Run: headless pygame with SDL's dummy video driver; simulated clock (each Clock.tick advances the game by its frame time, no real sleeping); random seed 0; keys injected as events and as key.get_pressed() state; mouse plan: one left click at the window centre at the start of phase 2, then a move to the lower-right quarter at the start of phase 3.
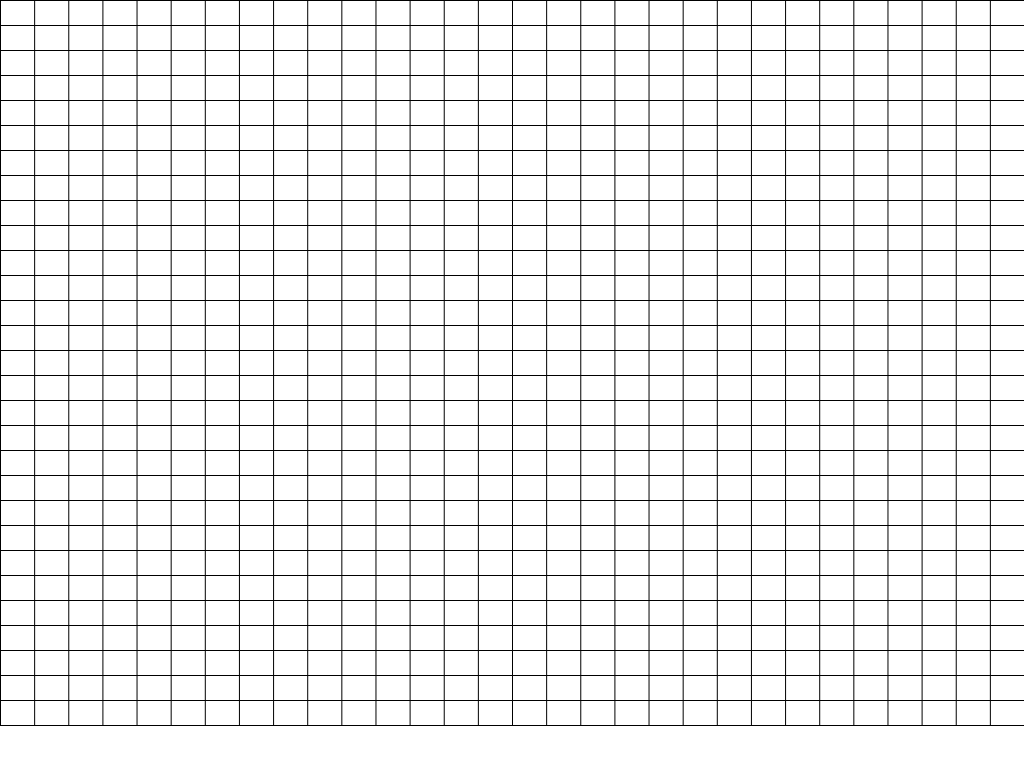
Frame 1 of 4 · flips 1–60 · no input
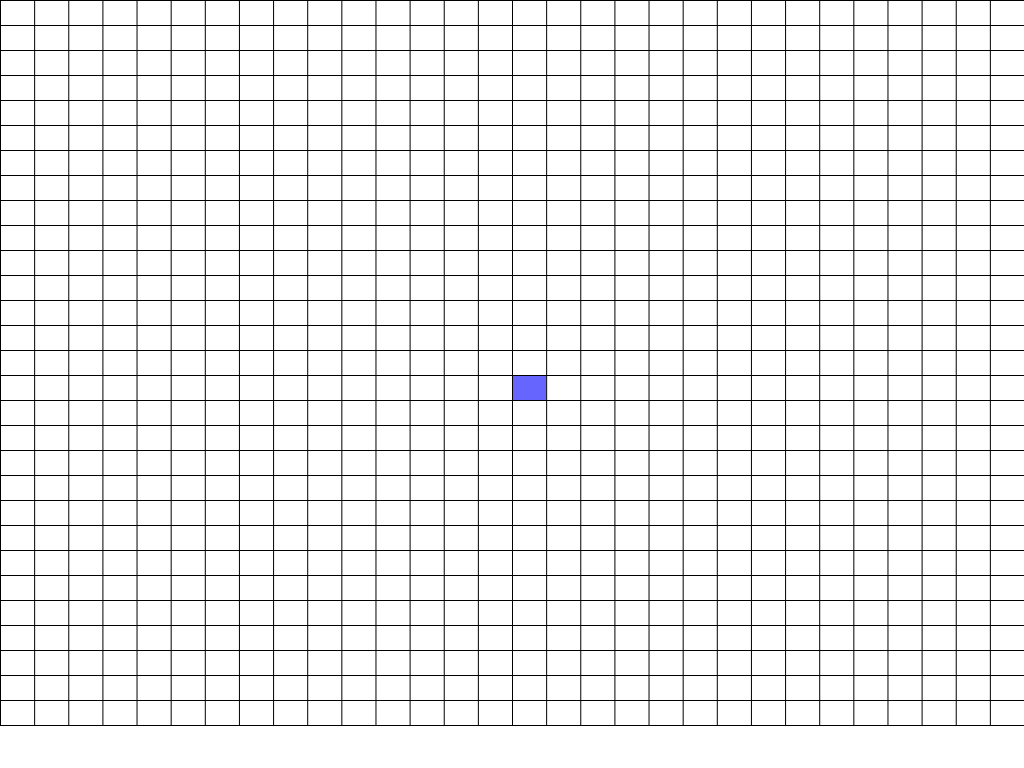
Frame 2 of 4 · flips 61–180 · clicked the window centre · tapped SPACE, RETURN · held RIGHT (→), D
Frame 3 of 4 · flips 181–300 · moved the mouse to the lower-right quarter · held DOWN (↓), S · screen unchanged from frame 2, image omitted
Frame 4 of 4 · flips 301–420 · held LEFT (←), A, UP (↑), W · screen unchanged from frame 3, image omitted

The pygame program that drew these frames:

""" Graph Visualizer using Pygame
"""
import sys
import enum
import math
import pygame


class Color(enum.Enum):
    Red = (255, 0, 0)
    Green = (0, 255, 0)
    Blue = (0, 255, 0)
    Light_blue = (102, 204, 255)
    Yellow = (255, 255, 0)
    White = (255, 255, 255)
    Black = (0, 0, 0)
    Purple = (128, 0, 128)
    Light_purple = (102, 102, 255)
    Orange = (255, 165 ,0)
    Pink = (255, 192, 203)
    Grey = (128, 128, 128)
    Turquoise = (64, 224, 208)


class Node:
    """Represents a single node in our graph
    """
    def __init__(self, row, col, width, height, total_rows, total_cols):
        self._row = row
        self._col = col
        self._x = row * width
        self._y = col * height
        self._width = width
        self._height = height
        self._color = Color.White
        self._neighbors = []
        self._total_rows = total_rows
        self._total_cols = total_cols

    @property
    def x(self):
        return self._x

    @x.setter
    def x(self, val):
        self._x = val

    @property
    def y(self):
        return self._y

    @y.setter
    def y(self, val):
        self._y = val

    @property
    def width(self):
        return self._width

    @width.setter
    def width(self, val):
        self._width = val

    @property
    def height(self):
        return self._height

    @height.setter
    def height(self, val):
        self._height = val

    def get_coord_position(self):
        return self._row, self._col

    def is_barrier(self):
        return self._color == Color.Black

    def is_visited(self):
        return self._color == Color.Red

    def is_open(self):
        return self._color == Color.Green

    def is_start(self):
        return self._color == Color.Light_blue

    def is_end(self):
        return self._color == Color.Light_purple

    def is_path(self):
        return self._color == Color.Pink

    def reset(self):
        self._color = Color.White

    def make_start(self):
        self._color = Color.Light_blue

    def make_closed(self):
        self._color = Color.Red

    def make_open(self):
        self._color = Color.Green

    def make_barrier(self):
        self._color = Color.Black

    def make_end(self):
        self._color = Color.Light_purple

    def make_path(self):
        self._color = Color.Pink

    def __eq__(self, other):
        return self._row == other._row and self._col == other._col


    def draw(self, screen):
        """Draw a single node on the graph. Make appropriate animations based on
        node type

        Args:
            screen (pygame.display): The surface to draw the node on

        Returns:
            list: All points that need to be redrawn by pygame due to a change.
                  This way one saves resources and does not redraw the entire screen.
        """
        radius = 0
        frame_rate = 60
        updated_points = list()

        # Use pygame Clock to control the framerate of the program
        fps_clock = pygame.time.Clock()

        if self.is_path():
            while True:
                changed = pygame.draw.circle(screen, self._color.value, (self._x + self._width // 2, self._y + self._height // 2), radius)
                radius += 2
                pygame.display.update(changed)
                fps_clock.tick(frame_rate)

                if radius > (height // 2):
                    break
        
        dimensions = pygame.draw.rect(screen, self._color.value, (self._x, self._y, self._width, self._height))
        updated_points.append(dimensions)
        
        if self.is_path():
            fps_clock.tick(frame_rate)

        return updated_points

    def update_neighbors(self, grid):
        """Update properly every node's neighbors after each redraw of the screen

        Args:
            grid (list): In memory representation of the graph as a 2D vector
        """
        # Reset current neighbors and update based on current frame
        self._neighbors = list()

        # total_rows - 2 since we omit the drawing of the last row for alignment purposes
        if self._row < self._total_rows - 2 and not grid[self._row + 1][self._col].is_barrier():
            self._neighbors.append(grid[self._row + 1][self._col])

        if self_row > 0 and not grid[self._row - 1][self._col].is_barrier():
            self._neighbors.append(grid[self._row - 1][self._col])

        if self._col < self._total_cols - 1 and not grid[self._row][self._col + 1].is_barrier():
            self._neighbors.append(grid[self._row][self._col + 1])

        if self._col > 0 and not grid[self._row][self._col - 1].is_barrier():
            self._neighbors.append(grid[self._row][self._col - 1])


def init_grid(num_rows, num_cols, node_width, node_height):
    """Used to initialize the grid(graph) in the beginning of the program

    Args:
        num_rows (int): Total number of rows expected in the graph
        num_cols (int): Total number of rows expected in the graph
        node_width (int): Width of a single node
        node_height (int): Height of a single node

    Returns:
        list: Nested list of nodes representing the graph/grid
    """
    grid = list()
    for row in range(num_rows):
        grid.append([])
        for col in range(num_cols):
            
            # Don't append last row to leave space for padding when drawing
            if row == num_rows - 1:
                continue
            
            grid[row].append(Node(row, col, node_width, node_height, num_rows, num_cols))

    return grid


def draw_grid_borders(screen, rows, cols, node_width, node_height):
    """This function draws the borders between our graph nodes

    Args:
        screen (pygame.display): The screen that pygame draws on
        rows (int): Number of rows in the graph
        cols (int): Number of columns in the graph
        node_width (int): Width of a single node
        node_height (int): Height of a single node

    Returns:
        list: All points that need to be redrawn by pygame due to a change.
              This way one saves resources and does not redraw the entire screen.
    """
    # Get display size on any monitor - width x height
    info = pygame.display.Info()
    size = screen_width, screen_height = info.current_w, info.current_h
    updated_points = list()

    for row in range(rows):
        dims1 = pygame.draw.aaline(screen, Color.Black.value, (0, row * node_height), (screen_width, row * node_height))
        updated_points.append(dims1)

        # Omit drawing the last raw for space padding
        if row == rows - 1:
            break

        for col in range(cols):
            dims2 = pygame.draw.aaline(screen, Color.Black.value, (col * node_width, row * node_height), (col * node_width, row * node_height + node_height))
            updated_points.append(dims2)

    return updated_points


def refresh_screen(screen, grid, rows, cols, node_width, node_height):
    """This function is used to refresh the screen during each framerate

    Args:
        screen (pygame.display): The screen that pygame draws on
        grid (list): Nested list of lists representing each node in our graph
        rows (int): Number of rows in the graph 
        cols (int): Number of columns in the graph
        node_width (int): Width of a single node
        node_height (int): Height of a single node
    """
    screen.fill(Color.White.value)
    updated_points = list()

    for row in grid:
        for node in row:
            changed_area = node.draw(screen)
            updated_points += changed_area
    
    grid_dims = draw_grid_borders(screen, rows, cols, node_width, node_height)
    updated_points += grid_dims
    pygame.display.update(updated_points)

    #TODO: Think about drawing animations while visualizing


def get_clicked_position(pos, node_width, node_height):
    x, y = pos

    row = x // node_width
    col = y // node_height

    return int(row), int(col)


def main():
    pygame.init()
    screen = pygame.display.set_mode()
    pygame.display.set_caption("PyGraphVisualizer")

    # Get display size on any monitor - width x height
    info = pygame.display.Info()
    size = screen_width, screen_height = info.current_w, info.current_h

    #Calculate each node's width and height
    rows = cols = 30
    node_width = screen_width / rows
    node_height = screen_height // cols
    
    grid = init_grid(rows, cols, node_width, node_height)
    start_node = None
    end_node = None

    # Main event loop
    while True:
        refresh_screen(screen, grid, rows, cols, node_width, node_height)

        for event in pygame.event.get():
            if event.type == pygame.QUIT:
                pygame.quit()
                sys.exit(0)
            
            # Mouse input - left mouse button
            if pygame.mouse.get_pressed()[0]:
                mouse_position = pygame.mouse.get_pos()
                grid_position = get_clicked_position(mouse_position, node_width, node_height)
                row, col = grid_position
                node = grid[row][col]

                if not start_node:
                    node.make_start()
                    start_node = node

                elif start_node and not end_node:
                    node.make_end()
                    end_node = node

                elif node != start_node and node != end_node:
                    node.make_barrier()

        # Sleep for x milliseconds to release the CPU to other processes
        pygame.time.wait(10)


if __name__ == "__main__":
    main()
